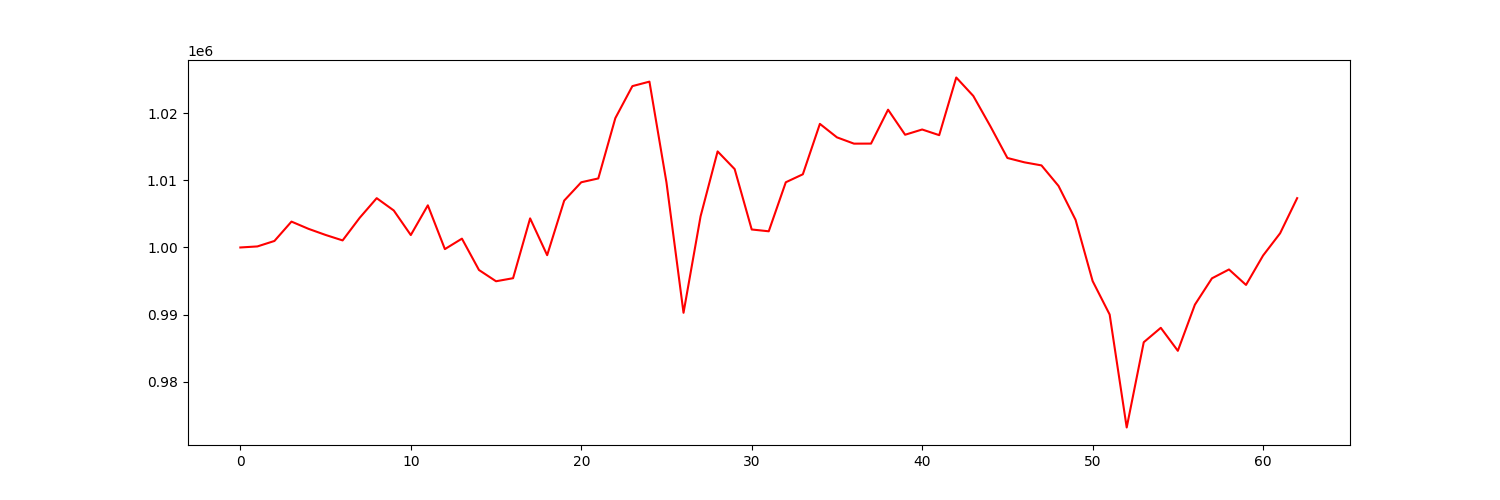

The file beside this chart, header and first rows:
account_value, date, daily_return
1000000, 2021-04-06, 
1000155, 2021-04-07, 0.0001554
1000969, 2021-04-08, 0.0008137
1003856, 2021-04-09, 0.002884
1002777, 2021-04-12, -0.001075
1001867, 2021-04-13, -0.000907
1001053, 2021-04-14, -0.0008129
1004418, 2021-04-15, 0.003361
1007350, 2021-04-16, 0.002919
1005517, 2021-04-19, -0.001819
1001852, 2021-04-20, -0.003645
1006284, 2021-04-21, 0.004423
999757, 2021-04-22, -0.006486
1001316, 2021-04-23, 0.00156
996642, 2021-04-26, -0.004668
994964, 2021-04-27, -0.001683
995419, 2021-04-28, 0.0004568
1004336, 2021-04-29, 0.008958
998851, 2021-04-30, -0.005462
1006989, 2021-05-03, 0.008148
1009720, 2021-05-04, 0.002712
1010291, 2021-05-05, 0.000566
1019281, 2021-05-06, 0.008898
1024053, 2021-05-07, 0.004681
1024722, 2021-05-10, 0.0006533
1009685, 2021-05-11, -0.01467
990265, 2021-05-12, -0.01923
1004638, 2021-05-13, 0.01452
1014320, 2021-05-14, 0.009637
1011683, 2021-05-17, -0.0026
1002682, 2021-05-18, -0.008897
1002412, 2021-05-19, -0.0002692
1009721, 2021-05-20, 0.007291
1010910, 2021-05-21, 0.001177
1018425, 2021-05-24, 0.007434
1016417, 2021-05-25, -0.001972
1015477, 2021-05-26, -0.0009246
1015484, 2021-05-27, 7.0184864351396925e-06
1020541, 2021-05-28, 0.00498
1016805, 2021-06-01, -0.003661
1017586, 2021-06-02, 0.0007684
1016743, 2021-06-03, -0.000829
1025338, 2021-06-04, 0.008454
1022590, 2021-06-07, -0.002681
1018080, 2021-06-08, -0.00441
1013342, 2021-06-09, -0.004654
1012693, 2021-06-10, -0.0006413
1012235, 2021-06-11, -0.000452
1009173, 2021-06-14, -0.003024
1004122, 2021-06-15, -0.005006
994995, 2021-06-16, -0.009089
990001, 2021-06-17, -0.005019
973163, 2021-06-18, -0.01701
985873, 2021-06-21, 0.01306
988023, 2021-06-22, 0.00218
984594, 2021-06-23, -0.00347
991470, 2021-06-24, 0.006983
995399, 2021-06-25, 0.003962
996721, 2021-06-28, 0.001328
994415, 2021-06-29, -0.002314
... 3 more rows
